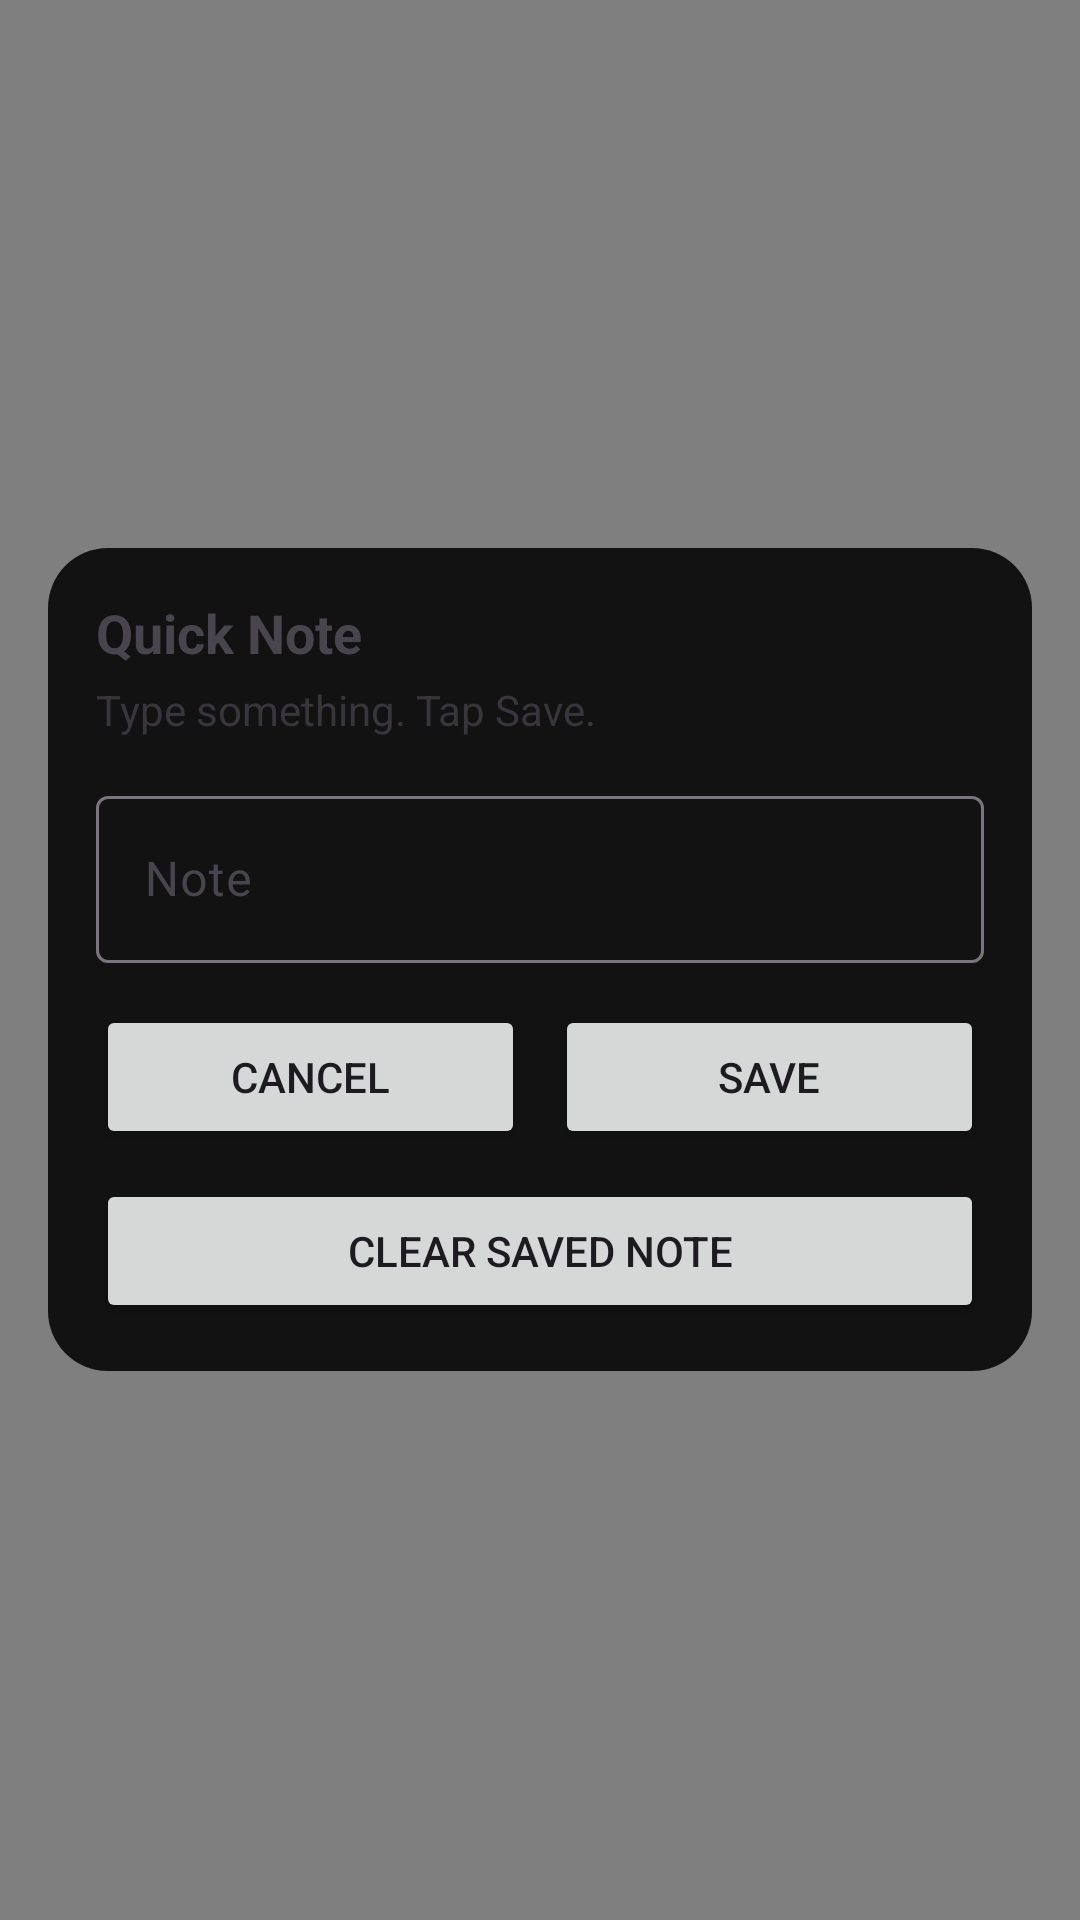

Write the Android layout XML for this screen, with the resource values it uses.
<!-- AndroidManifest.xml: activity theme Theme.App.GhostInput -->
<!-- res/layout/activity_ghost_input.xml -->
<?xml version="1.0" encoding="utf-8"?>
<FrameLayout xmlns:android="http://schemas.android.com/apk/res/android"
    xmlns:app="http://schemas.android.com/apk/res-auto"
    android:id="@+id/root"
    android:layout_width="match_parent"
    android:layout_height="match_parent">

    
    <View
        android:id="@+id/dim"
        android:layout_width="match_parent"
        android:layout_height="match_parent"
        android:background="#80000000" />

    
    <LinearLayout
        android:id="@+id/sheet"
        android:layout_width="match_parent"
        android:layout_height="wrap_content"
        android:layout_gravity="center"
        android:padding="16dp"
        android:orientation="vertical"
        android:background="@android:color/transparent">

        <LinearLayout
            android:layout_width="match_parent"
            android:layout_height="wrap_content"
            android:orientation="vertical"
            android:padding="16dp"
            android:background="@drawable/bg_ghost_card">

            <TextView
                android:id="@+id/title"
                android:layout_width="wrap_content"
                android:layout_height="wrap_content"
                android:text="Quick Note"
                android:textSize="18sp"
                android:textStyle="bold" />

            <TextView
                android:id="@+id/subtitle"
                android:layout_width="wrap_content"
                android:layout_height="wrap_content"
                android:text="Type something. Tap Save."
                android:alpha="0.7"
                android:layout_marginTop="4dp" />

            <com.google.android.material.textfield.TextInputLayout
                android:id="@+id/tilNote"
                android:layout_width="match_parent"
                android:layout_height="wrap_content"
                android:layout_marginTop="14dp"
                app:boxBackgroundMode="outline"
                app:hintEnabled="true"
                android:hint="Note"
                app:endIconMode="clear_text">

                <com.google.android.material.textfield.TextInputEditText
                    android:id="@+id/etNote"
                    android:layout_width="match_parent"
                    android:layout_height="wrap_content"
                    android:imeOptions="actionDone"
                    android:inputType="textCapSentences|textMultiLine"
                    android:textColor="@android:color/white"
                    android:maxLines="4" />
            </com.google.android.material.textfield.TextInputLayout>

            <LinearLayout
                android:layout_width="match_parent"
                android:layout_height="wrap_content"
                android:orientation="horizontal"
                android:layout_marginTop="14dp">

                <Button
                    android:id="@+id/btnCancel"
                    android:layout_width="0dp"
                    android:layout_height="wrap_content"
                    android:layout_weight="1"
                    android:text="Cancel" />

                <Space
                    android:layout_width="10dp"
                    android:layout_height="1dp" />

                <Button
                    android:id="@+id/btnSave"
                    android:layout_width="0dp"
                    android:layout_height="wrap_content"
                    android:layout_weight="1"
                    android:text="Save" />
            </LinearLayout>

            <Button
                android:id="@+id/btnClear"
                android:layout_width="match_parent"
                android:layout_height="wrap_content"
                android:layout_marginTop="10dp"
                android:text="Clear saved note" />

        </LinearLayout>
    </LinearLayout>

</FrameLayout>
<!-- resources referenced by this layout -->
<resources>
  <!-- drawable bg_ghost_card (drawable) -->
  <shape xmlns:android="http://schemas.android.com/apk/res/android">
      <solid android:color="#FF121212" />
      <corners android:radius="20dp" />
      <padding
          android:left="0dp"
          android:top="0dp"
          android:right="0dp"
          android:bottom="0dp" />
  </shape>
  <style name="Theme.App.GhostInput" parent="Theme.Material3.DayNight.NoActionBar">
          
          <item name="android:windowIsTranslucent">true</item>
          <item name="android:windowBackground">@android:color/transparent</item>
          <item name="android:backgroundDimEnabled">false</item>
  
          
          <item name="android:windowAnimationStyle">@style/GhostWindowAnimation</item>
  
          
          <item name="android:statusBarColor">@android:color/transparent</item>
          <item name="android:navigationBarColor">@android:color/transparent</item>
      </style>
  <style name="GhostWindowAnimation">
          
          <item name="android:windowEnterAnimation">@android:anim/fade_in</item>
          <item name="android:windowExitAnimation">@android:anim/fade_out</item>
      </style>
</resources>
